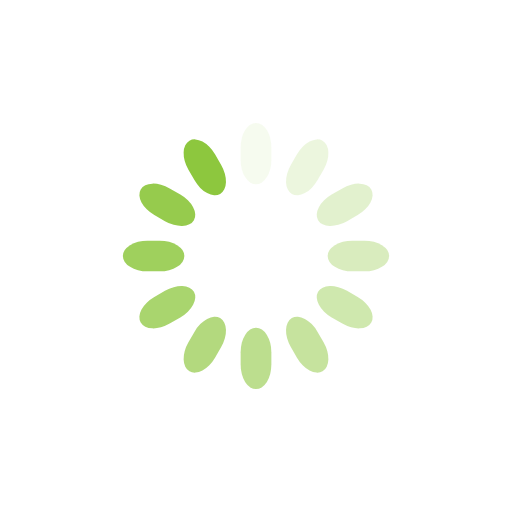
t = 0.00 s
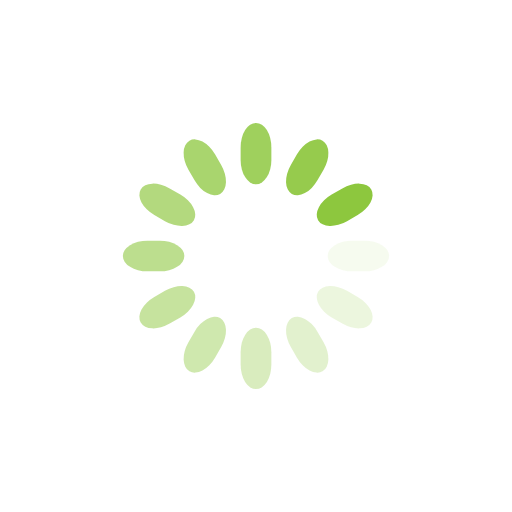
t = 0.25 s
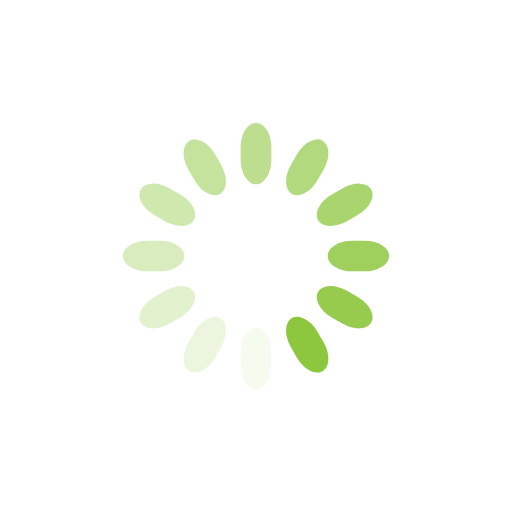
t = 0.50 s
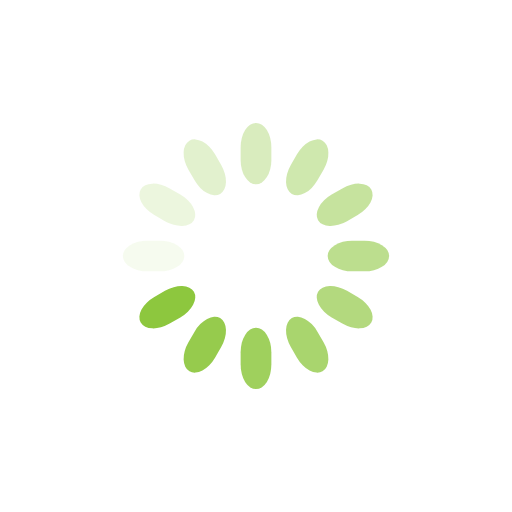
t = 0.75 s

The animated SVG that drew these frames (rendered in a browser with its animation timeline set to each time). Animation: 12 SMIL elements (animate=12); one cycle of 1.00 s, repeats indefinitely.

<svg class="lds-spinner" width="100px"  height="100px"  xmlns="http://www.w3.org/2000/svg" xmlns:xlink="http://www.w3.org/1999/xlink" viewBox="0 0 100 100" preserveAspectRatio="xMidYMid" style="background: rgb(255, 255, 255) none repeat scroll 0% 0%;"><g transform="rotate(0 50 50)">
  <rect x="47" y="24" rx="9.4" ry="4.8" width="6" height="12" fill="#8dc73e">
    <animate attributeName="opacity" values="1;0" times="0;1" dur="1s" begin="-0.9166666666666666s" repeatCount="indefinite"></animate>
  </rect>
</g><g transform="rotate(30 50 50)">
  <rect x="47" y="24" rx="9.4" ry="4.8" width="6" height="12" fill="#8dc73e">
    <animate attributeName="opacity" values="1;0" times="0;1" dur="1s" begin="-0.8333333333333334s" repeatCount="indefinite"></animate>
  </rect>
</g><g transform="rotate(60 50 50)">
  <rect x="47" y="24" rx="9.4" ry="4.8" width="6" height="12" fill="#8dc73e">
    <animate attributeName="opacity" values="1;0" times="0;1" dur="1s" begin="-0.75s" repeatCount="indefinite"></animate>
  </rect>
</g><g transform="rotate(90 50 50)">
  <rect x="47" y="24" rx="9.4" ry="4.8" width="6" height="12" fill="#8dc73e">
    <animate attributeName="opacity" values="1;0" times="0;1" dur="1s" begin="-0.6666666666666666s" repeatCount="indefinite"></animate>
  </rect>
</g><g transform="rotate(120 50 50)">
  <rect x="47" y="24" rx="9.4" ry="4.8" width="6" height="12" fill="#8dc73e">
    <animate attributeName="opacity" values="1;0" times="0;1" dur="1s" begin="-0.5833333333333334s" repeatCount="indefinite"></animate>
  </rect>
</g><g transform="rotate(150 50 50)">
  <rect x="47" y="24" rx="9.4" ry="4.8" width="6" height="12" fill="#8dc73e">
    <animate attributeName="opacity" values="1;0" times="0;1" dur="1s" begin="-0.5s" repeatCount="indefinite"></animate>
  </rect>
</g><g transform="rotate(180 50 50)">
  <rect x="47" y="24" rx="9.4" ry="4.8" width="6" height="12" fill="#8dc73e">
    <animate attributeName="opacity" values="1;0" times="0;1" dur="1s" begin="-0.4166666666666667s" repeatCount="indefinite"></animate>
  </rect>
</g><g transform="rotate(210 50 50)">
  <rect x="47" y="24" rx="9.4" ry="4.8" width="6" height="12" fill="#8dc73e">
    <animate attributeName="opacity" values="1;0" times="0;1" dur="1s" begin="-0.3333333333333333s" repeatCount="indefinite"></animate>
  </rect>
</g><g transform="rotate(240 50 50)">
  <rect x="47" y="24" rx="9.4" ry="4.8" width="6" height="12" fill="#8dc73e">
    <animate attributeName="opacity" values="1;0" times="0;1" dur="1s" begin="-0.25s" repeatCount="indefinite"></animate>
  </rect>
</g><g transform="rotate(270 50 50)">
  <rect x="47" y="24" rx="9.4" ry="4.8" width="6" height="12" fill="#8dc73e">
    <animate attributeName="opacity" values="1;0" times="0;1" dur="1s" begin="-0.16666666666666666s" repeatCount="indefinite"></animate>
  </rect>
</g><g transform="rotate(300 50 50)">
  <rect x="47" y="24" rx="9.4" ry="4.8" width="6" height="12" fill="#8dc73e">
    <animate attributeName="opacity" values="1;0" times="0;1" dur="1s" begin="-0.08333333333333333s" repeatCount="indefinite"></animate>
  </rect>
</g><g transform="rotate(330 50 50)">
  <rect x="47" y="24" rx="9.4" ry="4.8" width="6" height="12" fill="#8dc73e">
    <animate attributeName="opacity" values="1;0" times="0;1" dur="1s" begin="0s" repeatCount="indefinite"></animate>
  </rect>
</g></svg>
